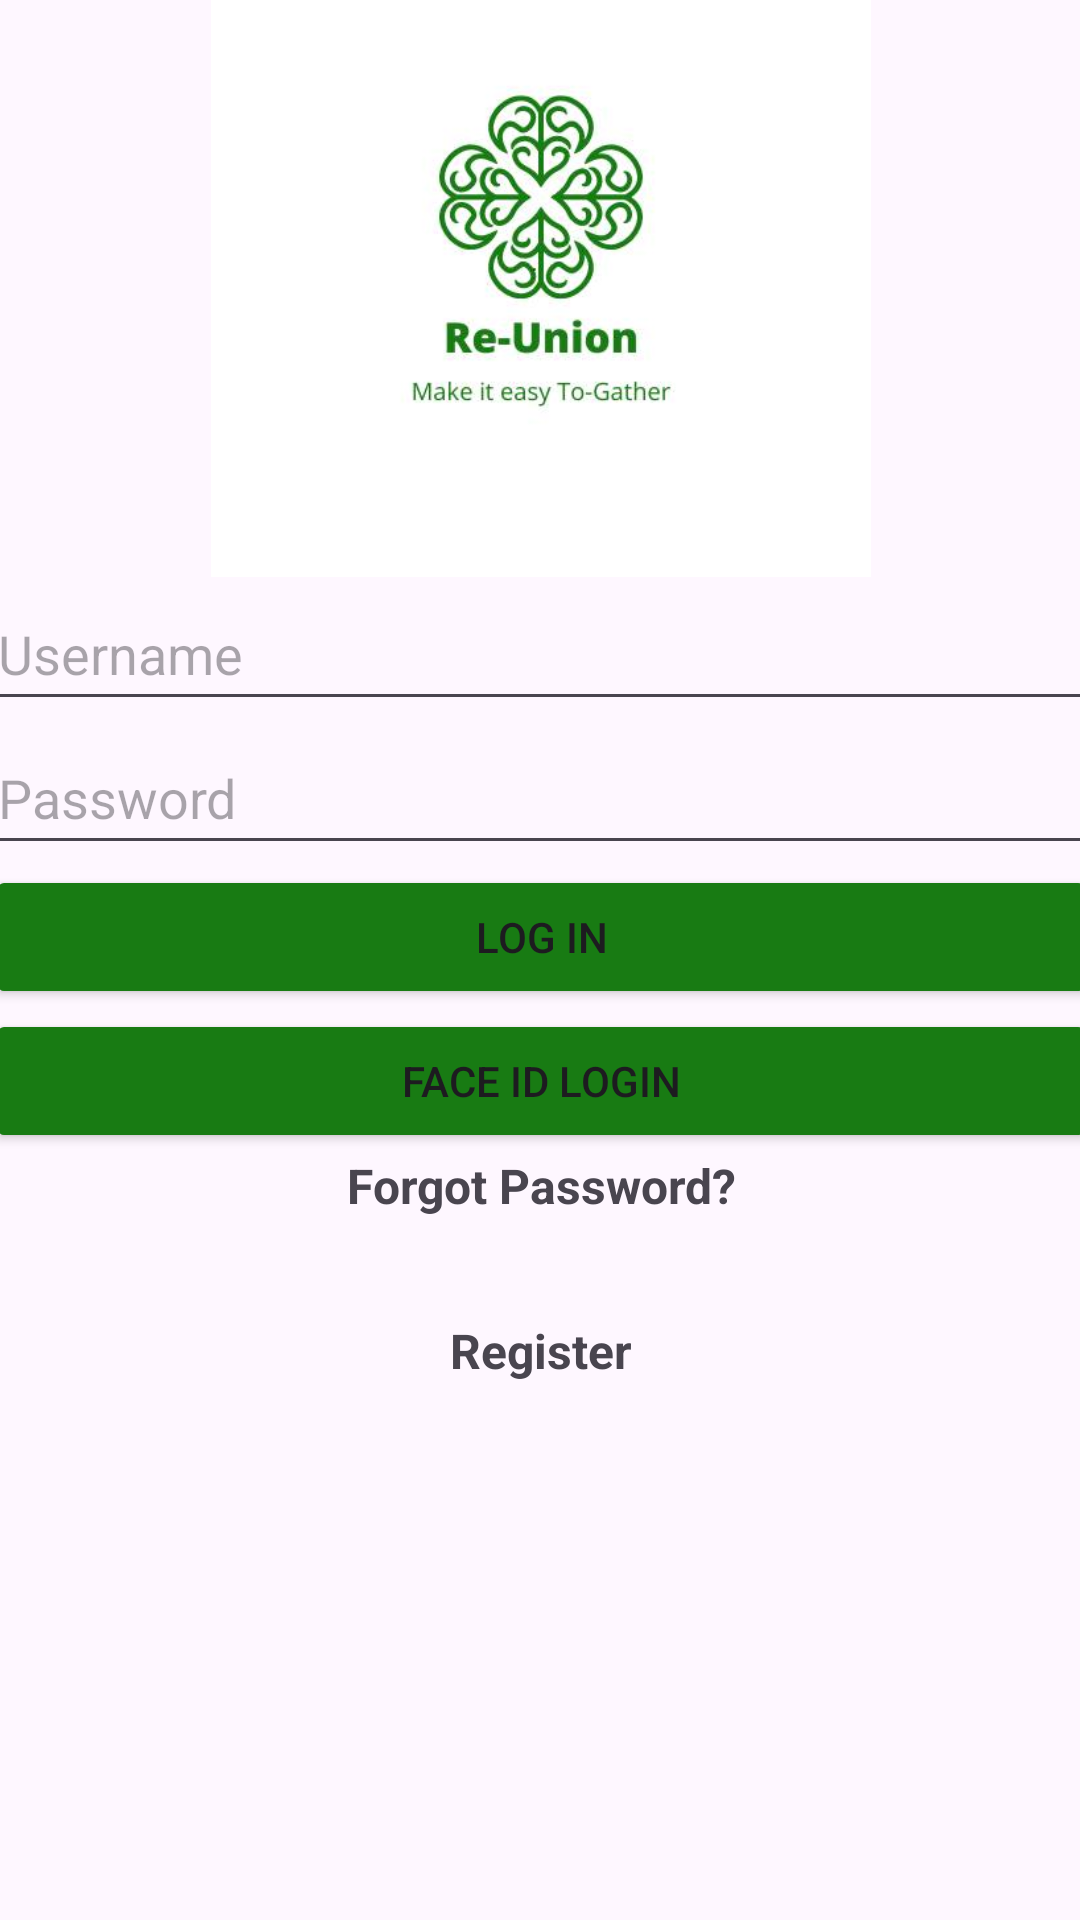

Produce the Android XML layout that renders to this screen, including the resource entries it uses.
<!-- AndroidManifest.xml: application theme Theme.ReUnion_Project -->
<!-- res/layout/activity_login.xml -->
<?xml version="1.0" encoding="utf-8"?>
<androidx.constraintlayout.widget.ConstraintLayout xmlns:android="http://schemas.android.com/apk/res/android"
    xmlns:app="http://schemas.android.com/apk/res-auto"
    xmlns:tools="http://schemas.android.com/tools"
    android:layout_width="match_parent"
    android:layout_height="match_parent"
    tools:context=".Login">

    <LinearLayout
        android:id="@+id/linearLayout"
        android:layout_width="370dp"
        android:layout_height="696dp"
        android:orientation="vertical"
        app:layout_constraintBottom_toBottomOf="parent"
        app:layout_constraintEnd_toEndOf="parent"
        app:layout_constraintStart_toStartOf="parent"
        app:layout_constraintTop_toTopOf="parent">

    <ImageView
        android:id="@+id/imageView"
        android:layout_width="match_parent"
        android:layout_height="220dp"
        app:srcCompat="@drawable/reunion2" />

    <EditText
        android:id="@+id/username1"
        android:layout_width="match_parent"
        android:layout_height="wrap_content"
        android:ems="10"
        android:hint="Username"
        android:inputType="textEmailAddress"
        android:minHeight="48dp" />

    <EditText
        android:id="@+id/password1"
        android:layout_width="match_parent"
        android:layout_height="wrap_content"
        android:ems="10"
        android:hint="Password"
        android:inputType="textPassword"
        android:minHeight="48dp" />

    <Button
        android:id="@+id/login"
        android:layout_width="match_parent"
        android:layout_height="wrap_content"
        android:backgroundTint="@color/teal_200"
        android:text="Log in"
        />

    <Button
        android:id="@+id/camera"
        android:layout_width="match_parent"
        android:layout_height="wrap_content"
        android:backgroundTint="@color/teal_200"
        android:text="Face id Login"
        />



    <TextView
        android:id="@+id/forgot"
        android:layout_width="match_parent"
        android:layout_height="55dp"
        android:scrollbarSize="4dp"
        android:text="Forgot Password?"
        android:textAlignment="center"
        android:textSize="16dp"
        android:textStyle="bold" />

    <TextView
        android:id="@+id/register"
        android:layout_width="match_parent"
        android:layout_height="42dp"
        android:text="Register"
        android:textAlignment="center"
        android:textSize="16dp"
        android:textStyle="bold" />

    </LinearLayout>

</androidx.constraintlayout.widget.ConstraintLayout>
<!-- resources referenced by this layout -->
<resources>
  <color name="teal_200">#187B13</color>
  <!-- drawable reunion2: jpg bitmap (drawable, 15434 bytes) -->
  <style name="Theme.ReUnion_Project" parent="Base.Theme.ReUnion_Project" />
  <style name="Base.Theme.ReUnion_Project" parent="Theme.Material3.DayNight.NoActionBar">
          
          
      </style>
</resources>
